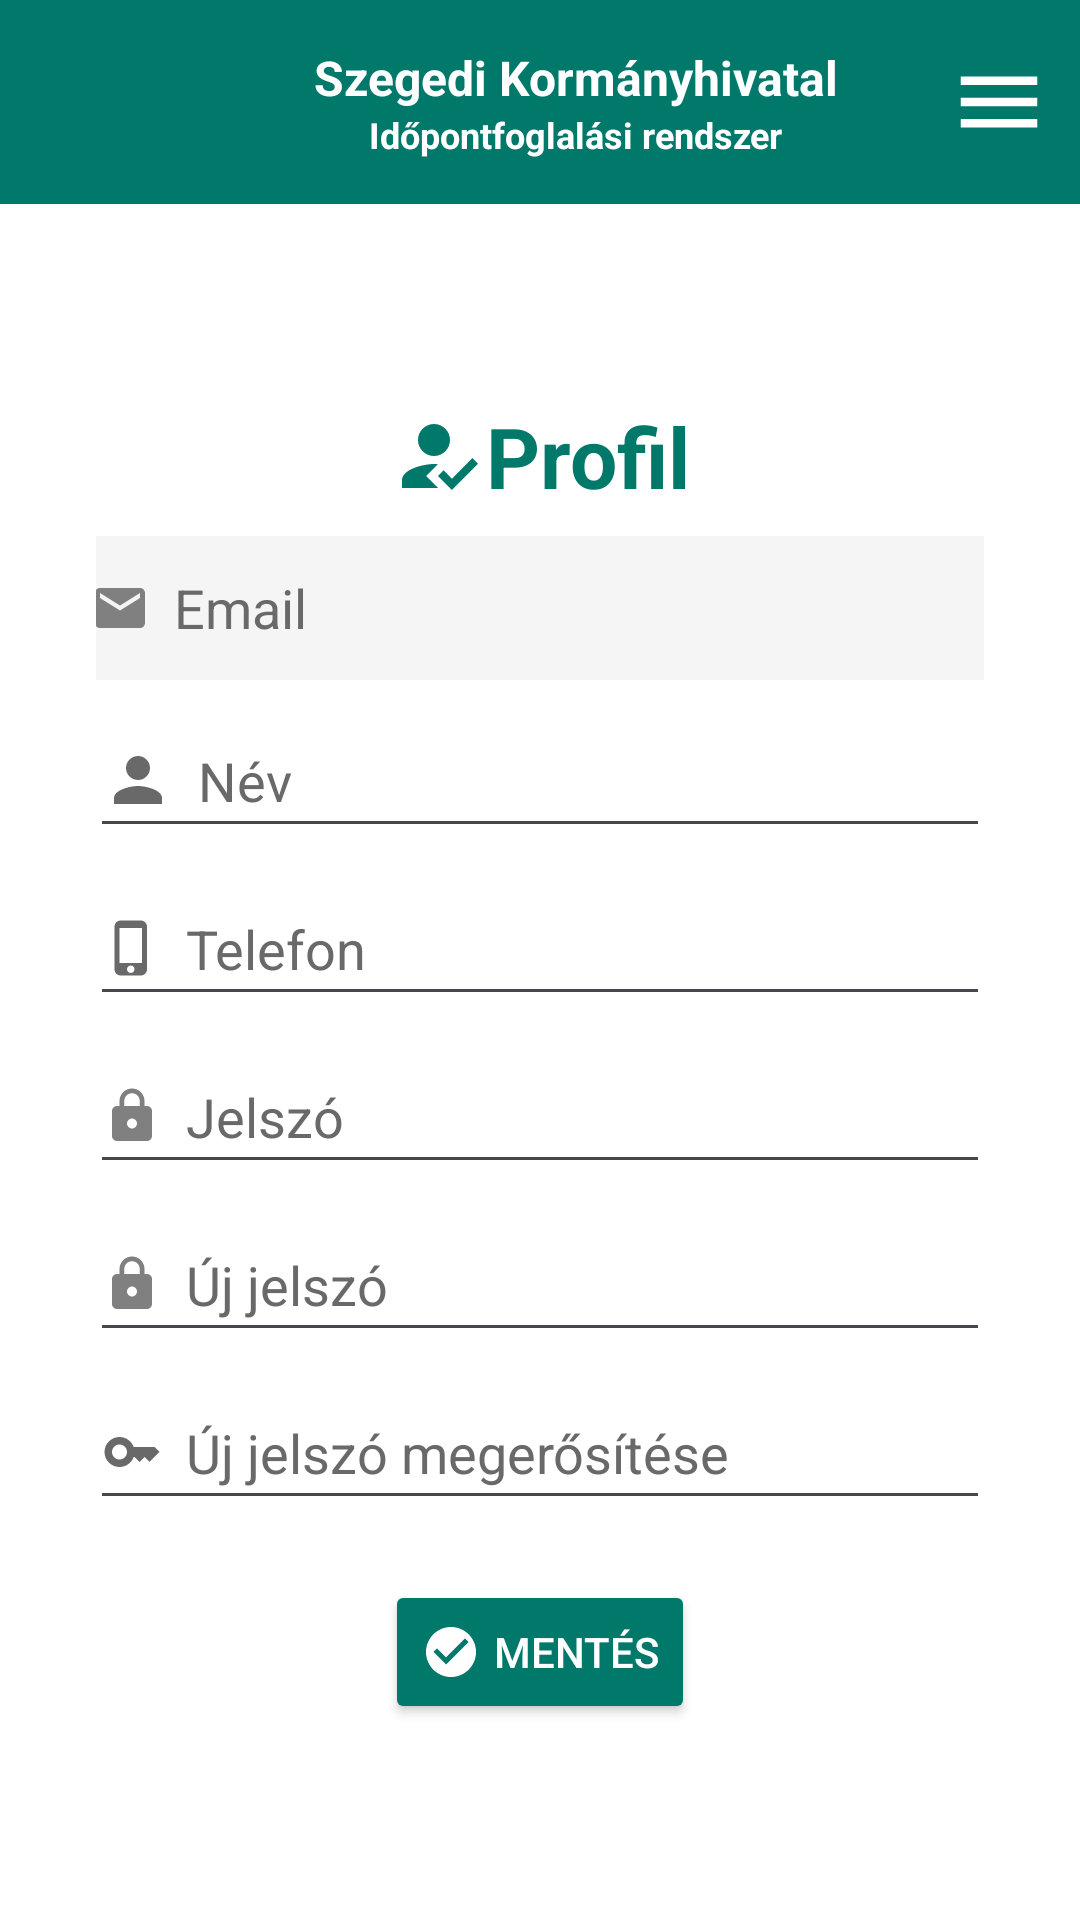

The Android layout XML behind this screen, and the referenced resources:
<!-- AndroidManifest.xml: application theme Theme.GovCentralAppointmentBooking -->
<!-- res/layout/activity_profile.xml -->
<?xml version="1.0" encoding="utf-8"?>
<androidx.constraintlayout.widget.ConstraintLayout
    xmlns:android="http://schemas.android.com/apk/res/android"
    xmlns:app="http://schemas.android.com/apk/res-auto"
    xmlns:tools="http://schemas.android.com/tools"
    android:id="@+id/main"
    android:layout_width="match_parent"
    android:layout_height="match_parent"
    tools:context=".ProfileActivity">

    <include
        layout="@layout/header"
        android:id="@+id/header"
        android:layout_width="match_parent"
        android:layout_height="wrap_content"
        app:layout_constraintTop_toTopOf="parent" />

    <ScrollView
        android:id="@+id/scrollContent"
        android:layout_width="0dp"
        android:layout_height="0dp"
        android:fillViewport="true"
        app:layout_constraintTop_toBottomOf="@id/header"
        app:layout_constraintBottom_toBottomOf="parent"
        app:layout_constraintStart_toStartOf="parent"
        app:layout_constraintEnd_toEndOf="parent">

        <LinearLayout
            android:layout_width="match_parent"
            android:layout_height="wrap_content"
            android:orientation="vertical"
            android:gravity="center"
            android:padding="32dp"
            android:background="@android:color/white">

            <Space
                android:layout_width="0dp"
                android:layout_height="0dp"
                android:layout_weight="1" />

            <LinearLayout
                android:id="@+id/registerBlock"
                android:layout_width="match_parent"
                android:layout_height="wrap_content"
                android:gravity="center"
                android:orientation="vertical">

                <TextView
                    android:id="@+id/registerHeader"
                    android:layout_width="wrap_content"
                    android:layout_height="wrap_content"
                    android:layout_marginBottom="8dp"
                    android:drawableLeft="@drawable/register_green_32"
                    android:text="@string/profile"
                    android:textColor="@color/green"
                    android:textSize="28sp"
                    android:textStyle="bold"
                    tools:ignore="RtlHardcoded,UseCompatTextViewDrawableXml" />

                <EditText
                    android:id="@+id/emailInput"
                    android:layout_width="300dp"
                    android:layout_height="wrap_content"
                    android:layout_marginBottom="8dp"
                    android:autofillHints=""
                    android:drawableStart="@drawable/email_grey_20"
                    android:drawablePadding="8dp"
                    android:focusable="false"
                    android:focusableInTouchMode="false"
                    android:hint="@string/email"
                    android:inputType="textEmailAddress"
                    android:minHeight="48dp"
                    android:textColorHint="@color/dimGray"
                    android:background="@color/lightGray"
                    tools:ignore="TextContrastCheck" />

                <EditText
                    android:id="@+id/userNameInput"
                    android:layout_width="300dp"
                    android:layout_height="wrap_content"
                    android:layout_marginBottom="8dp"
                    android:autofillHints=""
                    android:drawableStart="@drawable/person_grey_20"
                    android:drawablePadding="8dp"
                    android:focusable="true"
                    android:focusableInTouchMode="true"
                    android:hint="@string/name"
                    android:inputType="textPersonName"
                    android:minHeight="48dp"
                    android:textColorHint="@color/dimGray" />

                <EditText
                    android:id="@+id/phoneInput"
                    android:layout_width="300dp"
                    android:layout_height="wrap_content"
                    android:layout_marginBottom="8dp"
                    android:autofillHints=""
                    android:drawableStart="@drawable/phone_gray_20"
                    android:drawablePadding="8dp"
                    android:focusable="true"
                    android:focusableInTouchMode="true"
                    android:hint="@string/phone"
                    android:inputType="phone"
                    android:minHeight="48dp"
                    android:textColorHint="@color/dimGray" />

                <EditText
                    android:id="@+id/passwordInput"
                    android:layout_width="300dp"
                    android:layout_height="wrap_content"
                    android:layout_marginBottom="8dp"
                    android:autofillHints=""
                    android:drawableStart="@drawable/lock_grey_20"
                    android:drawablePadding="8dp"
                    android:focusable="true"
                    android:focusableInTouchMode="true"
                    android:hint="@string/password"
                    android:inputType="textPassword"
                    android:minHeight="48dp"
                    android:textColorHint="@color/dimGray" />

                <EditText
                    android:id="@+id/newPasswordInput"
                    android:layout_width="300dp"
                    android:layout_height="wrap_content"
                    android:layout_marginBottom="8dp"
                    android:autofillHints=""
                    android:drawableStart="@drawable/lock_grey_20"
                    android:drawablePadding="8dp"
                    android:focusable="true"
                    android:focusableInTouchMode="true"
                    android:hint="@string/new_password"
                    android:inputType="textPassword"
                    android:minHeight="48dp"
                    android:textColorHint="@color/dimGray" />

                <EditText
                    android:id="@+id/newPasswordConfirmInput"
                    android:layout_width="300dp"
                    android:layout_height="wrap_content"
                    android:layout_marginBottom="20dp"
                    android:autofillHints=""
                    android:drawableStart="@drawable/key_gray_20"
                    android:drawablePadding="8dp"
                    android:focusable="true"
                    android:focusableInTouchMode="true"
                    android:hint="@string/new_password_confirm"
                    android:inputType="textPassword"
                    android:minHeight="48dp"
                    android:textColorHint="@color/dimGray" />

                <Button
                    android:id="@+id/registerButton"
                    android:layout_width="wrap_content"
                    android:layout_height="wrap_content"
                    android:drawablePadding="4dp"
                    android:backgroundTint="@color/green"
                    android:drawableLeft="@drawable/check_white_20"
                    android:onClick="saveProfile"
                    android:text="@string/save"
                    android:textColor="@android:color/white"
                    tools:ignore="DuplicateSpeakableTextCheck,RtlHardcoded,UsingOnClickInXml" />

            </LinearLayout>

            <Space
                android:layout_width="0dp"
                android:layout_height="0dp"
                android:layout_weight="1" />
        </LinearLayout>
    </ScrollView>
</androidx.constraintlayout.widget.ConstraintLayout>
<!-- res/layout/header.xml (included above) -->
<?xml version="1.0" encoding="utf-8"?>
<LinearLayout
    xmlns:android="http://schemas.android.com/apk/res/android"
    xmlns:tools="http://schemas.android.com/tools"
    android:layout_width="match_parent"
    android:layout_height="wrap_content"
    android:background="@color/green"
    android:gravity="center_vertical"
    android:orientation="horizontal"
    android:paddingHorizontal="10dp"
    android:paddingVertical="10dp">

    
    <ImageView
        android:id="@+id/topShape"
        android:layout_width="48dp"
        android:layout_height="48dp"
        android:layout_gravity="center_vertical"
        android:layout_marginEnd="10dp"
        android:contentDescription="@string/header"
        android:scaleType="fitCenter"
        android:src="@drawable/crest" />

    
    <LinearLayout
        android:layout_width="0dp"
        android:layout_height="match_parent"
        android:layout_weight="1"
        android:gravity="center_vertical|center_horizontal"
        android:orientation="vertical">

        
        <TextView
            android:id="@+id/institution"
            android:layout_width="wrap_content"
            android:layout_height="wrap_content"
            android:text="@string/government_office"
            android:textColor="@android:color/white"
            android:textSize="16sp"
            android:textStyle="bold" />

        
        <TextView
            android:id="@+id/systemName"
            android:layout_width="wrap_content"
            android:layout_height="wrap_content"
            android:text="@string/appointment_booking_system"
            android:textColor="@android:color/white"
            android:textSize="12sp"
            android:textStyle="bold" />

    </LinearLayout>

    
    <ImageButton
        android:id="@+id/menuButton"
        android:layout_width="34dp"
        android:layout_height="34dp"
        android:layout_gravity="center_vertical"
        android:background="?attr/selectableItemBackgroundBorderless"
        android:contentDescription="@string/menu"
        android:src="@drawable/hamburger_menu_white_34"
        tools:ignore="TouchTargetSizeCheck" />

</LinearLayout>
<!-- resources referenced by this layout -->
<resources>
  <color name="dimGray">#696969</color>
  <color name="green">#00796B</color>
  <color name="lightGray">#F5F5F5</color>
  <!-- drawable check_white_20 (drawable) -->
  <vector xmlns:android="http://schemas.android.com/apk/res/android" android:height="20dp" android:tint="#FFFFFF" android:viewportHeight="24" android:viewportWidth="24" android:width="20dp">
        
      <path android:fillColor="@android:color/white" android:pathData="M12,2C6.48,2 2,6.48 2,12s4.48,10 10,10 10,-4.48 10,-10S17.52,2 12,2zM10,17l-5,-5 1.41,-1.41L10,14.17l7.59,-7.59L19,8l-9,9z"/>
      
  </vector>
  <!-- drawable email_grey_20 (drawable) -->
  <vector xmlns:android="http://schemas.android.com/apk/res/android" android:height="20dp" android:tint="#808080" android:viewportHeight="24" android:viewportWidth="24" android:width="20dp">
        
      <path android:fillColor="@android:color/white" android:pathData="M20,4L4,4c-1.1,0 -1.99,0.9 -1.99,2L2,18c0,1.1 0.9,2 2,2h16c1.1,0 2,-0.9 2,-2L22,6c0,-1.1 -0.9,-2 -2,-2zM20,8l-8,5 -8,-5L4,6l8,5 8,-5v2z"/>
      
  </vector>
  <!-- drawable hamburger_menu_white_34 (drawable) -->
  <vector xmlns:android="http://schemas.android.com/apk/res/android" android:height="34dp" android:tint="#FFFFFF" android:viewportHeight="24" android:viewportWidth="24" android:width="34dp">
        
      <path android:fillColor="@android:color/white" android:pathData="M3,18h18v-2L3,16v2zM3,13h18v-2L3,11v2zM3,6v2h18L21,6L3,6z"/>
      
  </vector>
  <!-- drawable key_gray_20 (drawable) -->
  <vector xmlns:android="http://schemas.android.com/apk/res/android" android:height="20dp" android:tint="#696969" android:viewportHeight="24" android:viewportWidth="24" android:width="20dp">
        
      <path android:fillColor="@android:color/white" android:pathData="M21,10h-8.35C11.83,7.67 9.61,6 7,6c-3.31,0 -6,2.69 -6,6s2.69,6 6,6c2.61,0 4.83,-1.67 5.65,-4H13l2,2l2,-2l2,2l4,-4.04L21,10zM7,15c-1.65,0 -3,-1.35 -3,-3c0,-1.65 1.35,-3 3,-3s3,1.35 3,3C10,13.65 8.65,15 7,15z"/>
      
  </vector>
  <!-- drawable person_grey_20 (drawable) -->
  <vector xmlns:android="http://schemas.android.com/apk/res/android" android:height="24dp" android:tint="#696969" android:viewportHeight="24" android:viewportWidth="24" android:width="24dp">
        
      <path android:fillColor="@android:color/white" android:pathData="M12,12c2.21,0 4,-1.79 4,-4s-1.79,-4 -4,-4 -4,1.79 -4,4 1.79,4 4,4zM12,14c-2.67,0 -8,1.34 -8,4v2h16v-2c0,-2.66 -5.33,-4 -8,-4z"/>
      
  </vector>
  <!-- drawable phone_gray_20 (drawable) -->
  <vector xmlns:android="http://schemas.android.com/apk/res/android" android:height="20dp" android:tint="#696969" android:viewportHeight="24" android:viewportWidth="24" android:width="20dp">
        
      <path android:fillColor="@android:color/white" android:pathData="M15.5,1h-8C6.12,1 5,2.12 5,3.5v17C5,21.88 6.12,23 7.5,23h8c1.38,0 2.5,-1.12 2.5,-2.5v-17C18,2.12 16.88,1 15.5,1zM11.5,22c-0.83,0 -1.5,-0.67 -1.5,-1.5s0.67,-1.5 1.5,-1.5 1.5,0.67 1.5,1.5 -0.67,1.5 -1.5,1.5zM16,18L7,18L7,4h9v14z"/>
      
  </vector>
  <string name="appointment_booking_system">Időpontfoglalási rendszer</string>
  <string name="email">Email</string>
  <string name="government_office">Szegedi Kormányhivatal</string>
  <string name="header">Fejléc</string>
  <string name="menu">Menű</string>
  <string name="name">Név</string>
  <string name="new_password">Új jelszó</string>
  <string name="new_password_confirm">Új jelszó megerősítése</string>
  <string name="password">Jelszó</string>
  <string name="phone">Telefon</string>
  <string name="profile">Profil</string>
  <string name="save">Mentés</string>
  <style name="Theme.GovCentralAppointmentBooking" parent="Base.Theme.GovCentralAppointmentBooking" />
  <style name="Base.Theme.GovCentralAppointmentBooking" parent="Theme.Material3.DayNight.NoActionBar">
          
          
      </style>
</resources>
